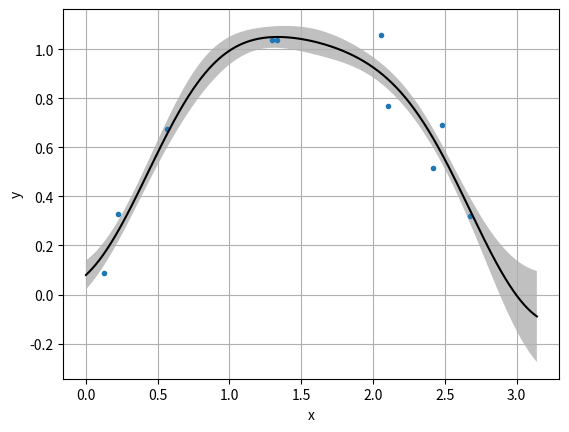

Write the Python code that produced this figure.
#!/usr/bin/env python3
#coding:utf-8

"""
確率的な線型回帰。
基底関数の線型結合でサンプルによくフィットする関数を表現する。
最小化するのは各サンプルの誤差の二乗和。
線型結合の係数には事前分布として平均0の正規分布を仮定する。
結果は上記係数の事後分布として得る。この事後分布も正規分布となる。
係数の事後分布が正規分布として得られれば、新しい入力xに対する出力yも正規分布として得られる。
"""

import numpy as np
import matplotlib.pyplot as plt

def generate_samples(num_of_samples, x_range_min, x_range_max, noise_sigma):

    samples_x = np.zeros(num_of_samples)
    samples_y = np.zeros(num_of_samples)
    
    noises = np.random.normal(0, noise_sigma, num_of_samples)
    
    samples_x = np.random.rand(num_of_samples) * (x_range_max - x_range_min) - x_range_min
    samples_y = np.sin(samples_x) + noises

    return (samples_x, samples_y)

def estimate(samples_x, samples_y, range_x_min, range_x_max, prior_distribution_cov, stddev_of_samples):

    num_of_bases = prior_distribution_cov.shape[0] - 1
    bases = []

    basis_sigma = 0.5

    bases.append(lambda x : 1)

    for i in range(num_of_bases):
        bases.append(lambda x, i=i : np.exp(-(x - (range_x_min + i * (range_x_max - range_x_min) / (num_of_bases - 1)))**2/(2 * basis_sigma ** 2)) / np.sqrt(2 * np.pi * basis_sigma**2))
        # bases.append(lambda x, i=i : x**(i+1))

    phi = np.zeros((len(samples_x), len(bases)))

    for i in range(phi.shape[0]):
        for j in range(phi.shape[1]):
            phi[i, j] = bases[j](samples_x[i])

    parameters_cov = np.linalg.inv(phi.T @ phi / stddev_of_samples**2 + np.linalg.inv(prior_distribution_cov))
    
    return (bases, parameters_cov @ phi.T @ samples_y / stddev_of_samples**2, parameters_cov)

def plot(bases, parameters_mean, parameters_cov, stddev_of_samples, range_x_min, range_x_max, samples_x, samples_y):

    fig = plt.figure()
    ax = fig.add_subplot(111)
    
    N = 1000
    tmp_x = np.linspace(range_x_min, range_x_max, N)
    tmp_y = np.zeros(N)
    tmp_phi = np.zeros((len(parameters_mean), N))
    tmp_uncertainty = np.zeros(N)
    for i, w in enumerate(parameters_mean):
        tmp_phi[i, :] = bases[i](tmp_x)
        tmp_y += w * tmp_phi[i, :]
    tmp1 = parameters_cov @ tmp_phi
    for i in range(N):
        tmp_uncertainty[i] = np.dot(tmp_phi[:, i], tmp1[:, i]) + stddev_of_samples ** 2
    ax.fill_between(tmp_x, tmp_y - 3 * tmp_uncertainty, tmp_y + 3 * tmp_uncertainty, fc="silver")
    ax.plot(tmp_x, tmp_y, color="black")
    ax.scatter(samples_x, samples_y, marker='.')
    ax.grid()
    ax.set_xlabel('x')
    ax.set_ylabel('y')
    plt.show()

if __name__ == '__main__':

    range_x_min = 0
    range_x_max = np.pi

    samples_x, samples_y = generate_samples(10, range_x_min, range_x_max, 0.1)

    prior_distribution_cov = np.eye(6)
    stddev_of_samples = 0.1
    bases, parameters_mean, parameters_cov = estimate(samples_x, samples_y, range_x_min, range_x_max, prior_distribution_cov, stddev_of_samples)

    plot(bases, parameters_mean, parameters_cov, stddev_of_samples, range_x_min, range_x_max, samples_x, samples_y)




